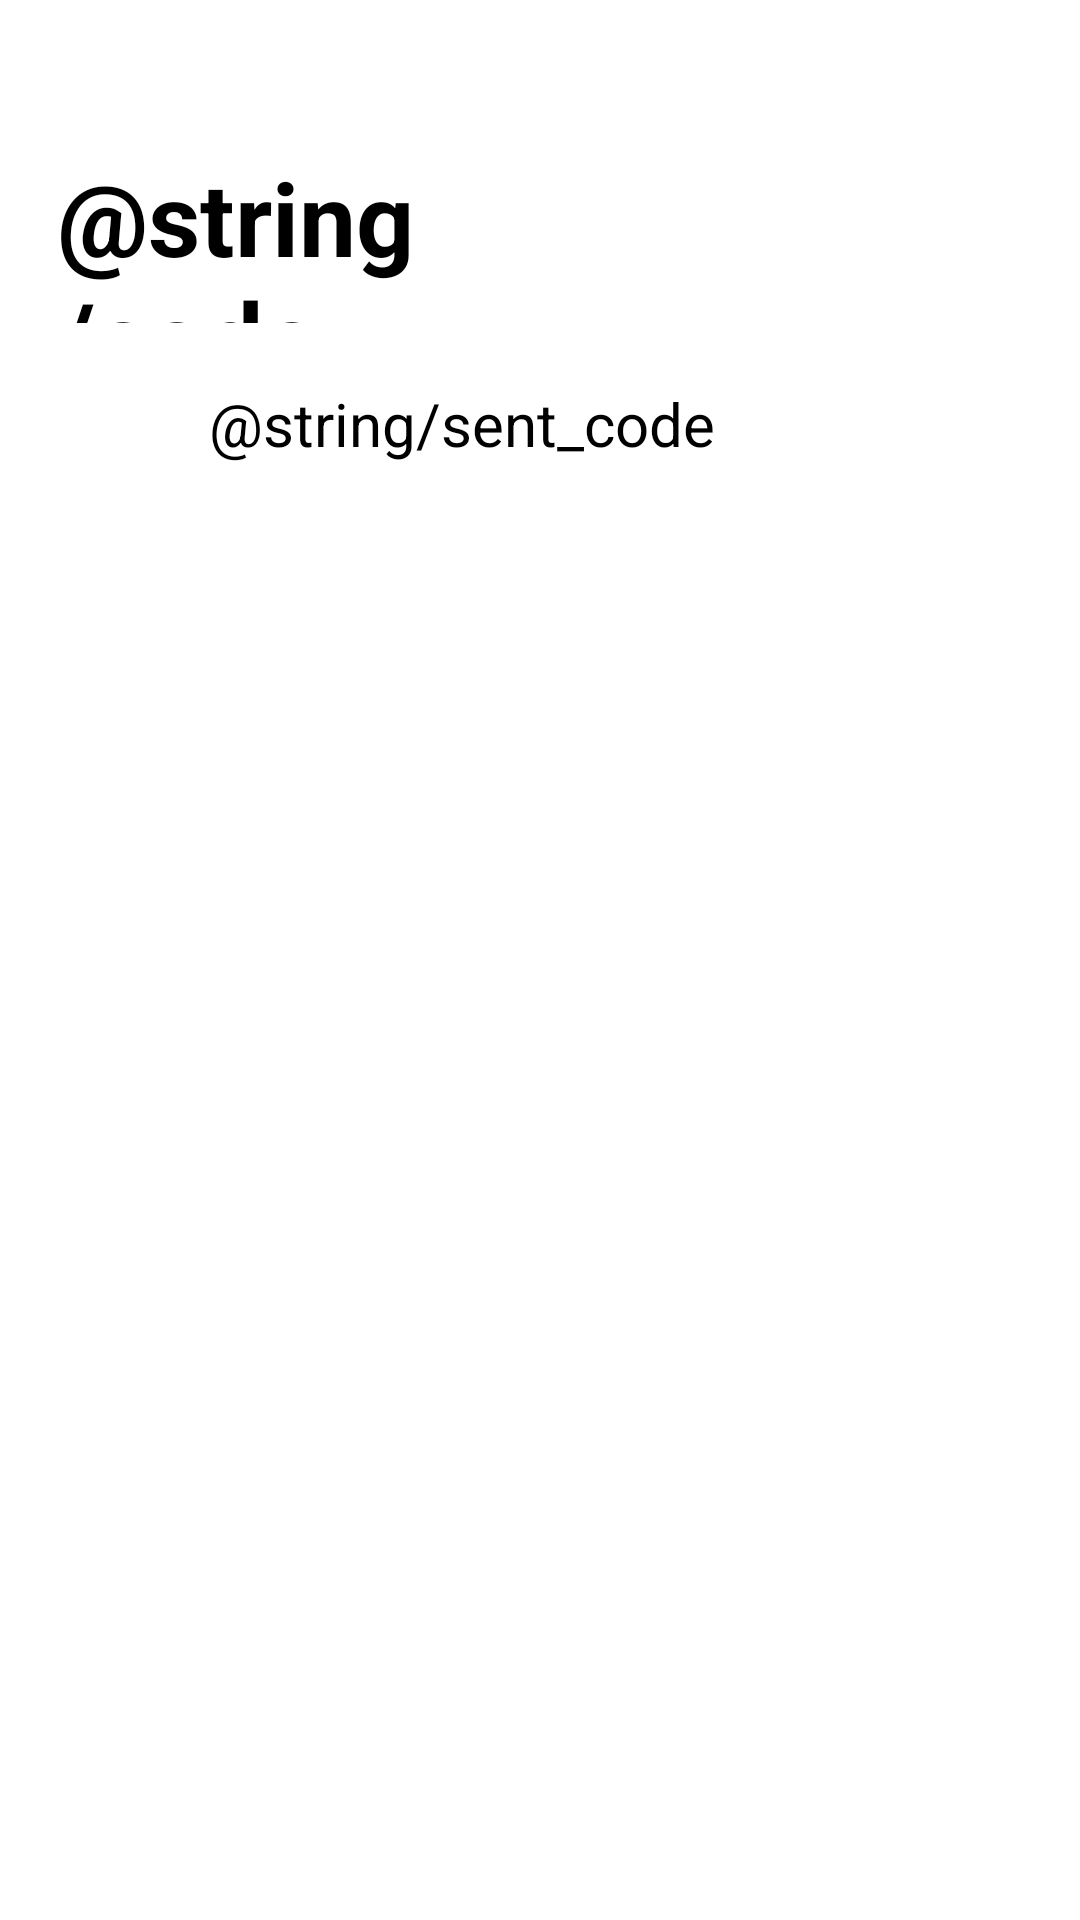

Produce the Android XML layout that renders to this screen, including the resource entries it uses.
<!-- AndroidManifest.xml: application theme Theme.LimaPe -->
<!-- res/layout/activity_verification.xml -->
<?xml version="1.0" encoding="utf-8"?>
<androidx.constraintlayout.widget.ConstraintLayout xmlns:android="http://schemas.android.com/apk/res/android"
    xmlns:app="http://schemas.android.com/apk/res-auto"
    xmlns:tools="http://schemas.android.com/tools"
    android:layout_width="match_parent"
    android:layout_height="match_parent"
    tools:context=".Verification">

    <TextView
        android:id="@+id/textView13"
        android:layout_width="178dp"
        android:layout_height="58dp"
        android:layout_marginStart="45dp"
        android:layout_marginLeft="45dp"
        android:layout_marginTop="140dp"
        android:layout_marginEnd="189dp"
        android:layout_marginRight="189dp"
        android:layout_marginBottom="10dp"
        android:text="@string/code"
        android:textColor="@color/black"
        android:textSize="34sp"
        android:textStyle="bold"
        app:layout_constraintBottom_toTopOf="@+id/textView16"
        app:layout_constraintEnd_toEndOf="parent"
        app:layout_constraintStart_toStartOf="parent"
        app:layout_constraintTop_toTopOf="parent" />

    <TextView
        android:id="@+id/textView16"
        android:layout_width="wrap_content"
        android:layout_height="wrap_content"
        android:layout_marginStart="45dp"
        android:layout_marginLeft="45dp"
        android:layout_marginTop="10dp"
        android:layout_marginEnd="97dp"
        android:layout_marginRight="97dp"
        android:layout_marginBottom="85dp"
        android:text="@string/sent_code"
        android:textColor="@color/black"
        android:textSize="20sp"
        app:layout_constraintBottom_toTopOf="@+id/button3"
        app:layout_constraintEnd_toEndOf="parent"
        app:layout_constraintStart_toStartOf="parent"
        app:layout_constraintTop_toBottomOf="@+id/textView13" />

    <Button
        android:id="@+id/button3"
        android:layout_width="wrap_content"
        android:layout_height="wrap_content"
        android:layout_marginStart="180dp"
        android:layout_marginLeft="180dp"
        android:layout_marginTop="80dp"
        android:layout_marginEnd="195dp"
        android:layout_marginRight="195dp"
        android:layout_marginBottom="363dp"
        android:onClick="Welcome"
        android:text="next"
        app:backgroundTint="#218FE5"
        app:cornerRadius="10dp"
        app:layout_constraintBottom_toBottomOf="parent"
        app:layout_constraintEnd_toEndOf="parent"
        app:layout_constraintHorizontal_bias="0.365"
        app:layout_constraintStart_toStartOf="parent"
        app:layout_constraintTop_toBottomOf="@+id/textView16" />

    <androidx.constraintlayout.widget.Group
        android:layout_width="wrap_content"
        android:layout_height="wrap_content" />

</androidx.constraintlayout.widget.ConstraintLayout>
<!-- resources referenced by this layout -->
<resources>
  <style name="Theme.LimaPe" parent="Theme.MaterialComponents.DayNight.DarkActionBar">
          
          <item name="colorPrimary">@color/purple_500</item>
          <item name="colorPrimaryVariant">@color/purple_700</item>
          <item name="colorOnPrimary">@color/white</item>
          
          <item name="colorSecondary">@color/teal_200</item>
          <item name="colorSecondaryVariant">@color/teal_700</item>
          <item name="colorOnSecondary">@color/black</item>
          
          <item name="android:statusBarColor" tools:targetApi="l">?attr/colorPrimaryVariant</item>
          
      </style>
  <!-- not gathered from this repository: default colours our renderer supplied (Android Studio template values) -->
  <color name="purple_500">#FF6200EE</color>
  <color name="purple_700">#FF3700B3</color>
  <color name="teal_200">#FF03DAC5</color>
  <color name="teal_700">#FF018786</color>
  <color name="black">#FF000000</color>
  <color name="white">#FFFFFFFF</color>
</resources>
